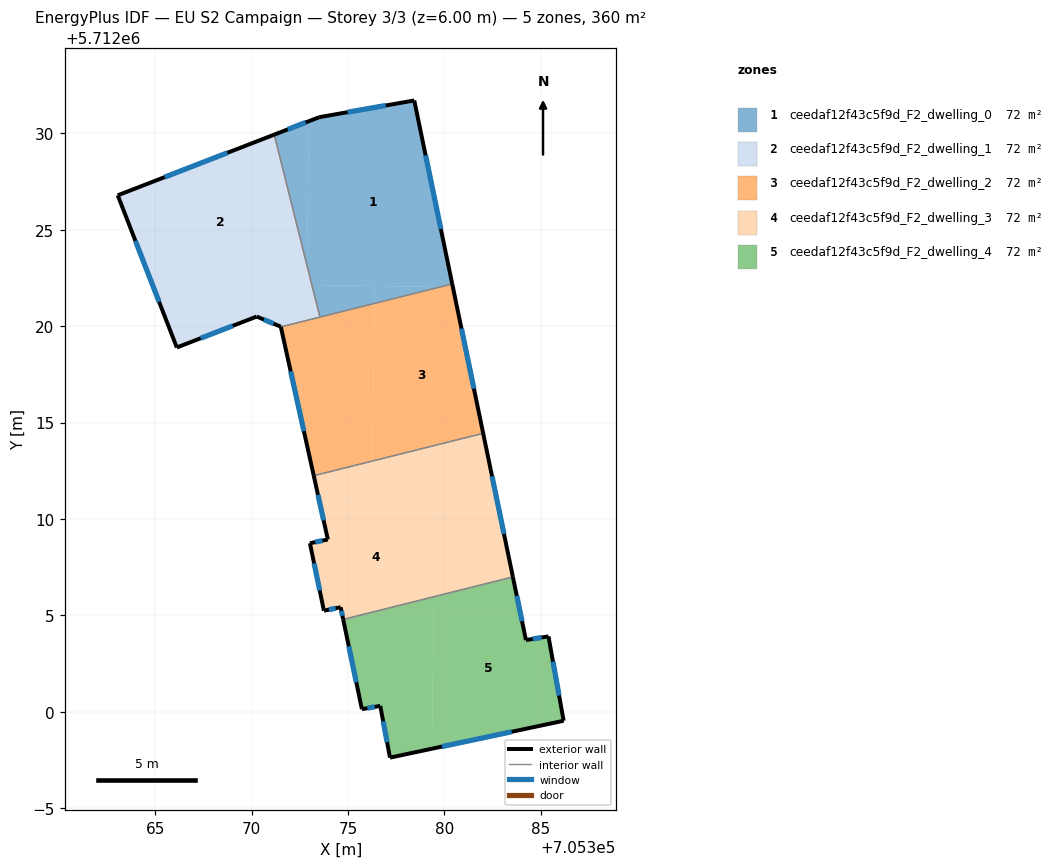
=== STOREY PLAN SPEC (per zone: floor XY polygon, exterior-wall plan segments, windows/doors) ===
zone 1: ceedaf12f43c5f9d_F2_dwelling_0  (72.0 m²)
  floor: (705378.44, 5712031.71) (705380.41, 5712022.19) (705379.79, 5712022.03) (705373.13, 5712022.13) (705372.87, 5712023.17) (705372.98, 5712030.64) (705373.51, 5712030.84)
  floor: (705372.98, 5712030.64) (705372.87, 5712023.17) (705371.18, 5712029.94)
  floor: (705376.40, 5712022.08) (705376.38, 5712021.18) (705373.55, 5712020.47) (705373.13, 5712022.13)
  floor: (705379.79, 5712022.03) (705376.38, 5712021.18) (705376.40, 5712022.08)
  exterior wall: (705373.51, 5712030.84) – (705371.18, 5712029.94)  [2.5 m]
    window: (705372.81, 5712030.57) – (705371.88, 5712030.21)  [1.2 m²]
  exterior wall: (705378.44, 5712031.71) – (705373.51, 5712030.84)  [5.0 m]
    window: (705376.96, 5712031.45) – (705374.99, 5712031.10)  [2.4 m²]
  exterior wall: (705380.41, 5712022.19) – (705378.44, 5712031.71)  [9.7 m]
    window: (705379.82, 5712025.04) – (705379.03, 5712028.86)  [4.7 m²]
  interior walls: 2
zone 2: ceedaf12f43c5f9d_F2_dwelling_1  (72.1 m²)
  floor: (705371.18, 5712029.94) (705372.87, 5712023.17) (705372.86, 5712022.14) (705364.82, 5712022.25) (705363.06, 5712026.79)
  floor: (705372.87, 5712023.17) (705373.13, 5712022.13) (705372.86, 5712022.14)
  floor: (705373.13, 5712022.13) (705373.55, 5712020.47) (705371.52, 5712019.97) (705370.27, 5712020.50) (705366.12, 5712018.89) (705364.82, 5712022.25)
  exterior wall: (705370.27, 5712020.50) – (705371.52, 5712019.97)  [1.4 m]
    window: (705370.64, 5712020.34) – (705371.14, 5712020.13)  [0.7 m²]
  exterior wall: (705366.12, 5712018.89) – (705370.27, 5712020.50)  [4.4 m]
    window: (705367.36, 5712019.37) – (705369.03, 5712020.02)  [2.1 m²]
  exterior wall: (705363.06, 5712026.79) – (705366.12, 5712018.89)  [8.5 m]
    window: (705363.98, 5712024.42) – (705365.20, 5712021.26)  [4.1 m²]
  exterior wall: (705371.18, 5712029.94) – (705363.06, 5712026.79)  [8.7 m]
    window: (705368.75, 5712028.99) – (705365.49, 5712027.73)  [4.2 m²]
  interior walls: 2
zone 3: ceedaf12f43c5f9d_F2_dwelling_2  (72.1 m²)
  floor: (705376.38, 5712021.18) (705376.26, 5712013.00) (705373.23, 5712012.24) (705371.52, 5712019.96)
  floor: (705380.45, 5712022.03) (705382.02, 5712014.44) (705376.26, 5712013.00) (705376.38, 5712021.18) (705379.79, 5712022.03)
  floor: (705380.41, 5712022.19) (705380.45, 5712022.03) (705379.79, 5712022.03)
  exterior wall: (705382.02, 5712014.44) – (705380.41, 5712022.19)  [7.9 m]
    window: (705381.54, 5712016.76) – (705380.89, 5712019.87)  [3.8 m²]
  exterior wall: (705371.52, 5712019.96) – (705373.23, 5712012.24)  [7.9 m]
    window: (705372.03, 5712017.65) – (705372.72, 5712014.55)  [3.8 m²]
  interior walls: 3
zone 4: ceedaf12f43c5f9d_F2_dwelling_3  (72.1 m²)
  floor: (705379.54, 5712010.72) (705379.47, 5712005.96) (705374.75, 5712004.78) (705374.62, 5712005.42) (705373.75, 5712005.24) (705373.03, 5712008.74) (705373.96, 5712008.93) (705373.54, 5712010.81)
  floor: (705382.80, 5712010.67) (705383.56, 5712006.99) (705379.47, 5712005.96) (705379.54, 5712010.72)
  floor: (705382.02, 5712014.44) (705382.80, 5712010.67) (705376.23, 5712010.77) (705376.26, 5712013.00)
  floor: (705376.26, 5712013.00) (705376.23, 5712010.77) (705373.54, 5712010.81) (705373.23, 5712012.24)
  exterior wall: (705373.75, 5712005.24) – (705374.62, 5712005.42)  [0.9 m]
    window: (705374.01, 5712005.29) – (705374.36, 5712005.36)  [0.4 m²]
  exterior wall: (705373.03, 5712008.74) – (705373.75, 5712005.24)  [3.6 m]
    window: (705373.25, 5712007.69) – (705373.54, 5712006.29)  [1.7 m²]
  exterior wall: (705373.96, 5712008.93) – (705373.03, 5712008.74)  [0.9 m]
    window: (705373.68, 5712008.87) – (705373.31, 5712008.80)  [0.5 m²]
  exterior wall: (705373.23, 5712012.24) – (705373.96, 5712008.93)  [3.4 m]
    window: (705373.45, 5712011.25) – (705373.74, 5712009.92)  [1.6 m²]
  exterior wall: (705383.56, 5712006.99) – (705382.02, 5712014.44)  [7.6 m]
    window: (705383.10, 5712009.22) – (705382.48, 5712012.21)  [3.7 m²]
  exterior wall: (705374.62, 5712005.42) – (705374.75, 5712004.78)  [0.6 m]
    window: (705374.66, 5712005.23) – (705374.71, 5712004.97)  [0.3 m²]
  interior walls: 2
zone 5: ceedaf12f43c5f9d_F2_dwelling_4  (72.1 m²)
  floor: (705383.56, 5712006.99) (705384.24, 5712003.71) (705385.40, 5712003.91) (705386.19, 5711999.53) (705379.35, 5711998.08) (705379.47, 5712005.96)
  floor: (705379.47, 5712005.96) (705379.35, 5711998.08) (705377.18, 5711997.62) (705376.68, 5712000.30) (705375.72, 5712000.13) (705374.75, 5712004.78)
  exterior wall: (705377.18, 5711997.62) – (705386.19, 5711999.53)  [9.2 m]
    window: (705379.88, 5711998.19) – (705383.49, 5711998.96)  [4.4 m²]
  exterior wall: (705376.68, 5712000.30) – (705377.18, 5711997.62)  [2.7 m]
    window: (705376.83, 5711999.50) – (705377.03, 5711998.42)  [1.3 m²]
  exterior wall: (705375.72, 5712000.13) – (705376.68, 5712000.30)  [1.0 m]
    window: (705376.01, 5712000.18) – (705376.39, 5712000.25)  [0.5 m²]
  exterior wall: (705374.75, 5712004.78) – (705375.72, 5712000.13)  [4.8 m]
    window: (705375.04, 5712003.39) – (705375.43, 5712001.52)  [2.3 m²]
  exterior wall: (705384.24, 5712003.71) – (705383.56, 5712006.99)  [3.3 m]
    window: (705384.03, 5712004.69) – (705383.76, 5712006.01)  [1.6 m²]
  exterior wall: (705385.40, 5712003.91) – (705384.24, 5712003.71)  [1.2 m]
    window: (705385.05, 5712003.85) – (705384.59, 5712003.77)  [0.6 m²]
  exterior wall: (705386.19, 5711999.53) – (705385.40, 5712003.91)  [4.4 m]
    window: (705385.96, 5712000.84) – (705385.64, 5712002.60)  [2.1 m²]
  interior walls: 1

=== DERIVED (storey summary) ===
Building: EU S2 Campaign
Storey: 3 of 3  (floor level z = 6.00 m)
Storey gross floor area: 360.3 m²
Zones on this storey: 5
  - ceedaf12f43c5f9d_F2_dwelling_0: floor 72.0 m²; exterior wall 17.2 m (51.7 m²); 3 window(s) 8.3 m²; WWR 16.1%
  - ceedaf12f43c5f9d_F2_dwelling_1: floor 72.1 m²; exterior wall 23.0 m (68.9 m²); 4 window(s) 11.1 m²; WWR 16.1%
  - ceedaf12f43c5f9d_F2_dwelling_2: floor 72.1 m²; exterior wall 15.8 m (47.5 m²); 2 window(s) 7.6 m²; WWR 16.1%
  - ceedaf12f43c5f9d_F2_dwelling_3: floor 72.1 m²; exterior wall 17.1 m (51.2 m²); 6 window(s) 8.2 m²; WWR 16.1%
  - ceedaf12f43c5f9d_F2_dwelling_4: floor 72.1 m²; exterior wall 26.6 m (79.9 m²); 7 window(s) 12.9 m²; WWR 16.1%
Zone adjacency (shared interzone walls):
  - ceedaf12f43c5f9d_F2_dwelling_0 ↔ ceedaf12f43c5f9d_F2_dwelling_1
  - ceedaf12f43c5f9d_F2_dwelling_0 ↔ ceedaf12f43c5f9d_F2_dwelling_2
  - ceedaf12f43c5f9d_F2_dwelling_1 ↔ ceedaf12f43c5f9d_F2_dwelling_2
  - ceedaf12f43c5f9d_F2_dwelling_2 ↔ ceedaf12f43c5f9d_F2_dwelling_3
  - ceedaf12f43c5f9d_F2_dwelling_3 ↔ ceedaf12f43c5f9d_F2_dwelling_4